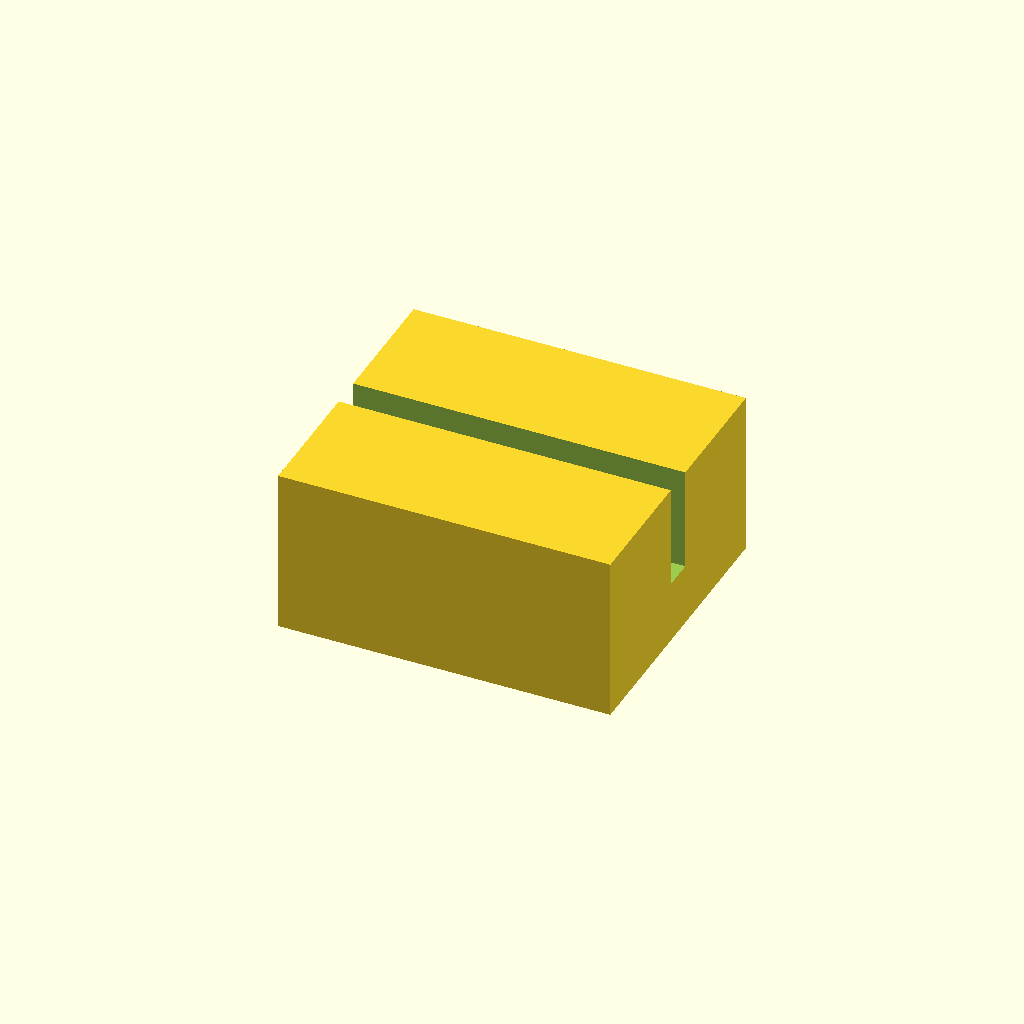
Cell 1: rendered with the file's own defaults.
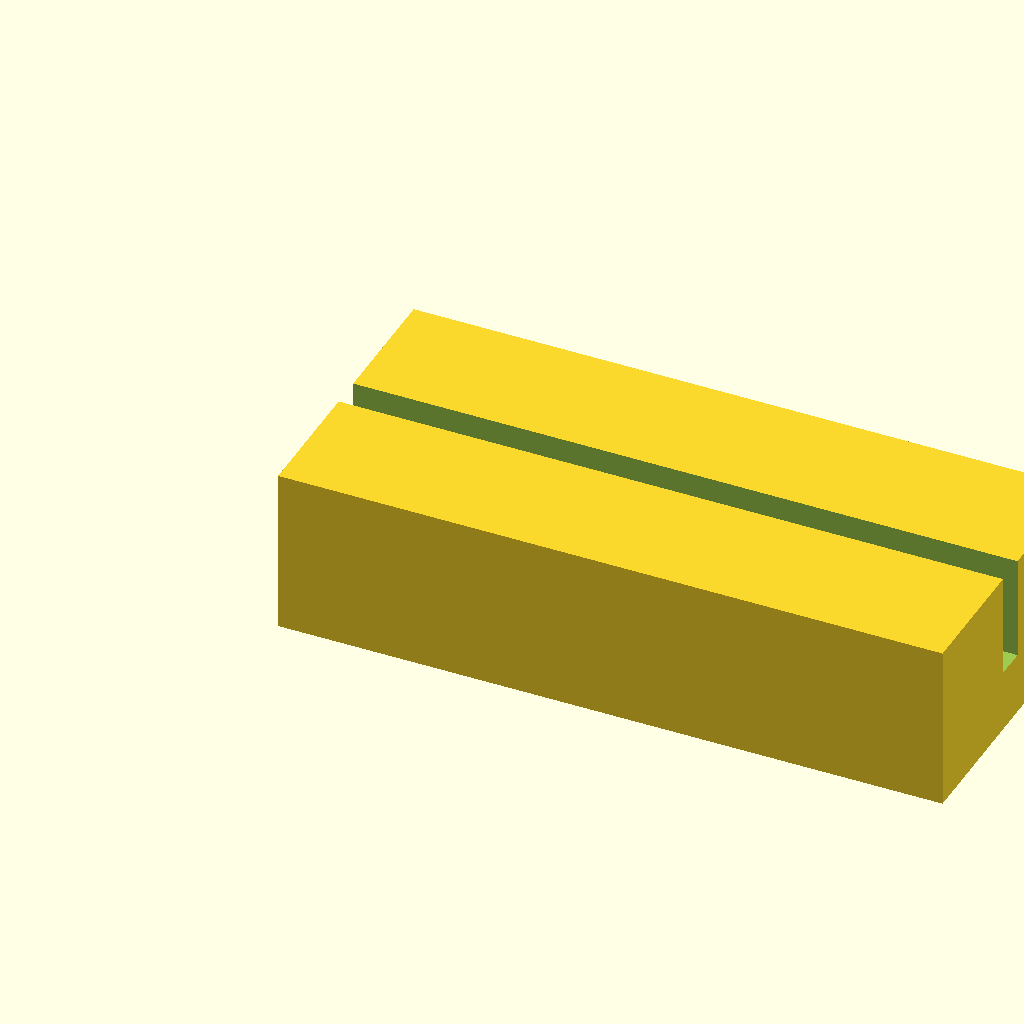
Cell 2 — block_l set to 32, the other parameters unchanged.
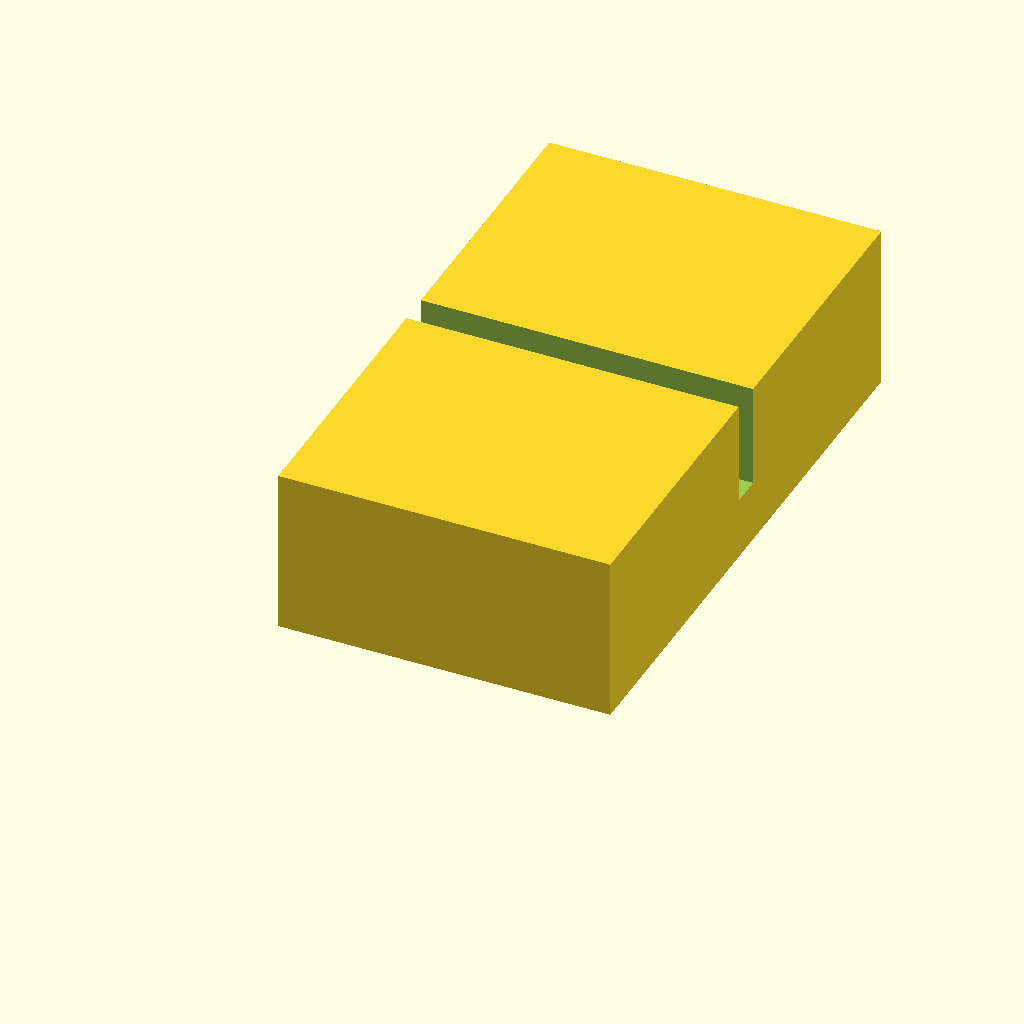
Cell 3 — block_w set to 28, the other parameters unchanged.
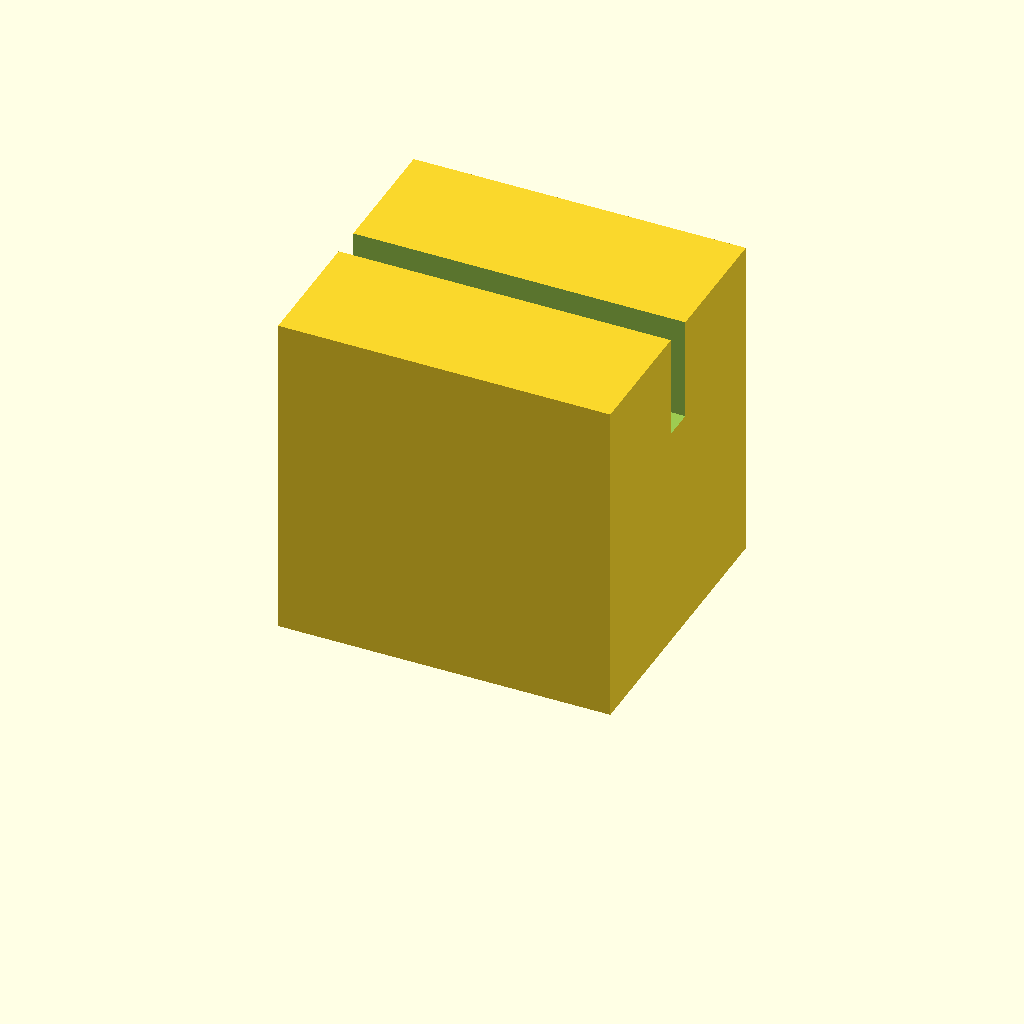
Cell 4: the same model with block_h = 16.
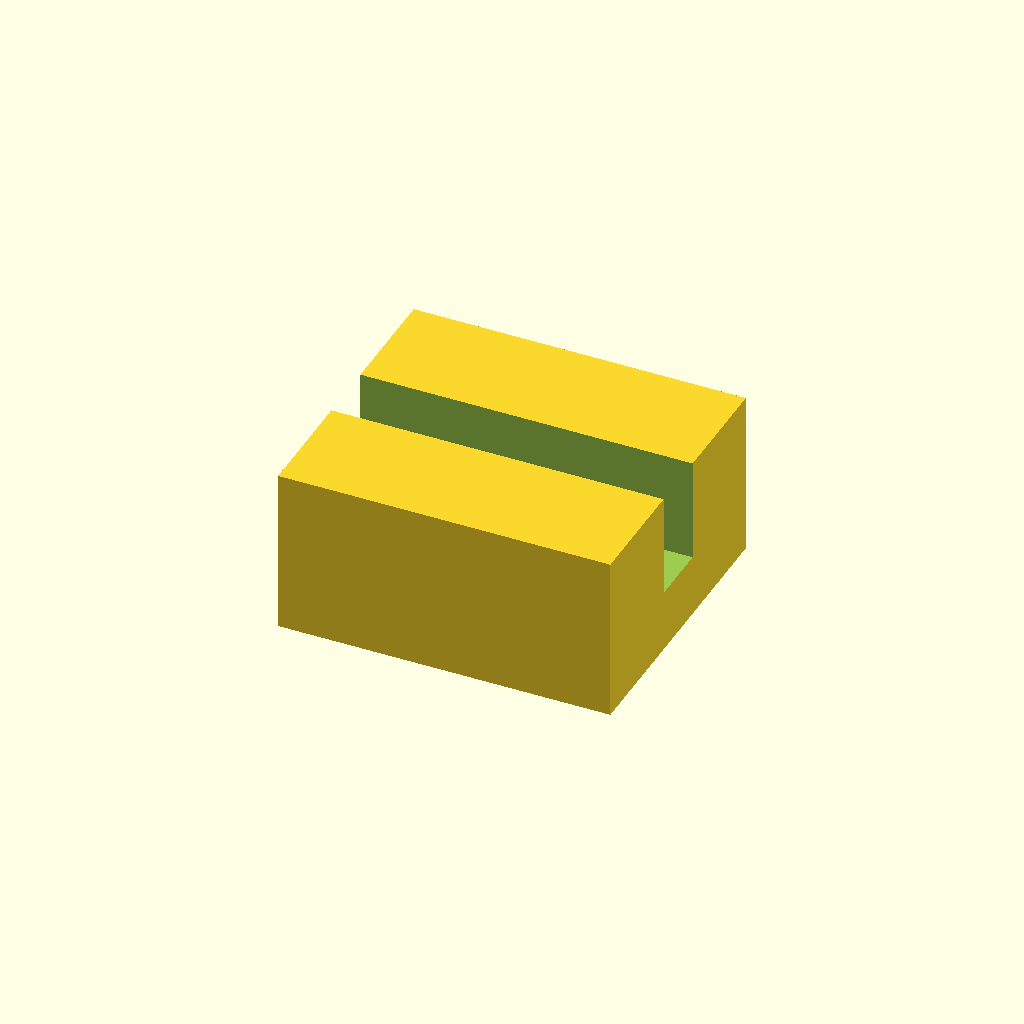
Cell 5: slot_w = 3 (everything else at default).
All cells are drawn from one camera (rotation 55°, 0°, 25°, orthographic, colour scheme Cornfield), so only the parameter changes between them.
The OpenSCAD source (optional_data/data/scale1/microfeatures/part_0161.scad):
$fn = 32;

// ----------------------------------------------------------------------
// Micro clip: slotted block, 5-20 mm class
// ----------------------------------------------------------------------

// --- parameters (mm) ---
block_l = 16;             // block length, X
block_w = 14;             // block width, Y
block_h = 8;              // block height, Z
slot_w = 1.5;             // slot width
slot_d = 5;               // slot depth from the top
fit_tol = 0.05;           // tolerance for press fits, mm
free_tol = 0.3;           // tolerance for clearance fits, mm

difference() {
  cube([block_l, block_w, block_h]);
  translate([-1, block_w / 2 - slot_w / 2, block_h - slot_d])
    cube([block_l + 2, slot_w, slot_d + 1]);
}
Parameter table extracted from the source (name, type, default, range or options):
block_l: number, default 16
block_w: number, default 14
block_h: number, default 8
slot_w: number, default 1.5
slot_d: number, default 5
fit_tol: number, default 0.05
free_tol: number, default 0.3
